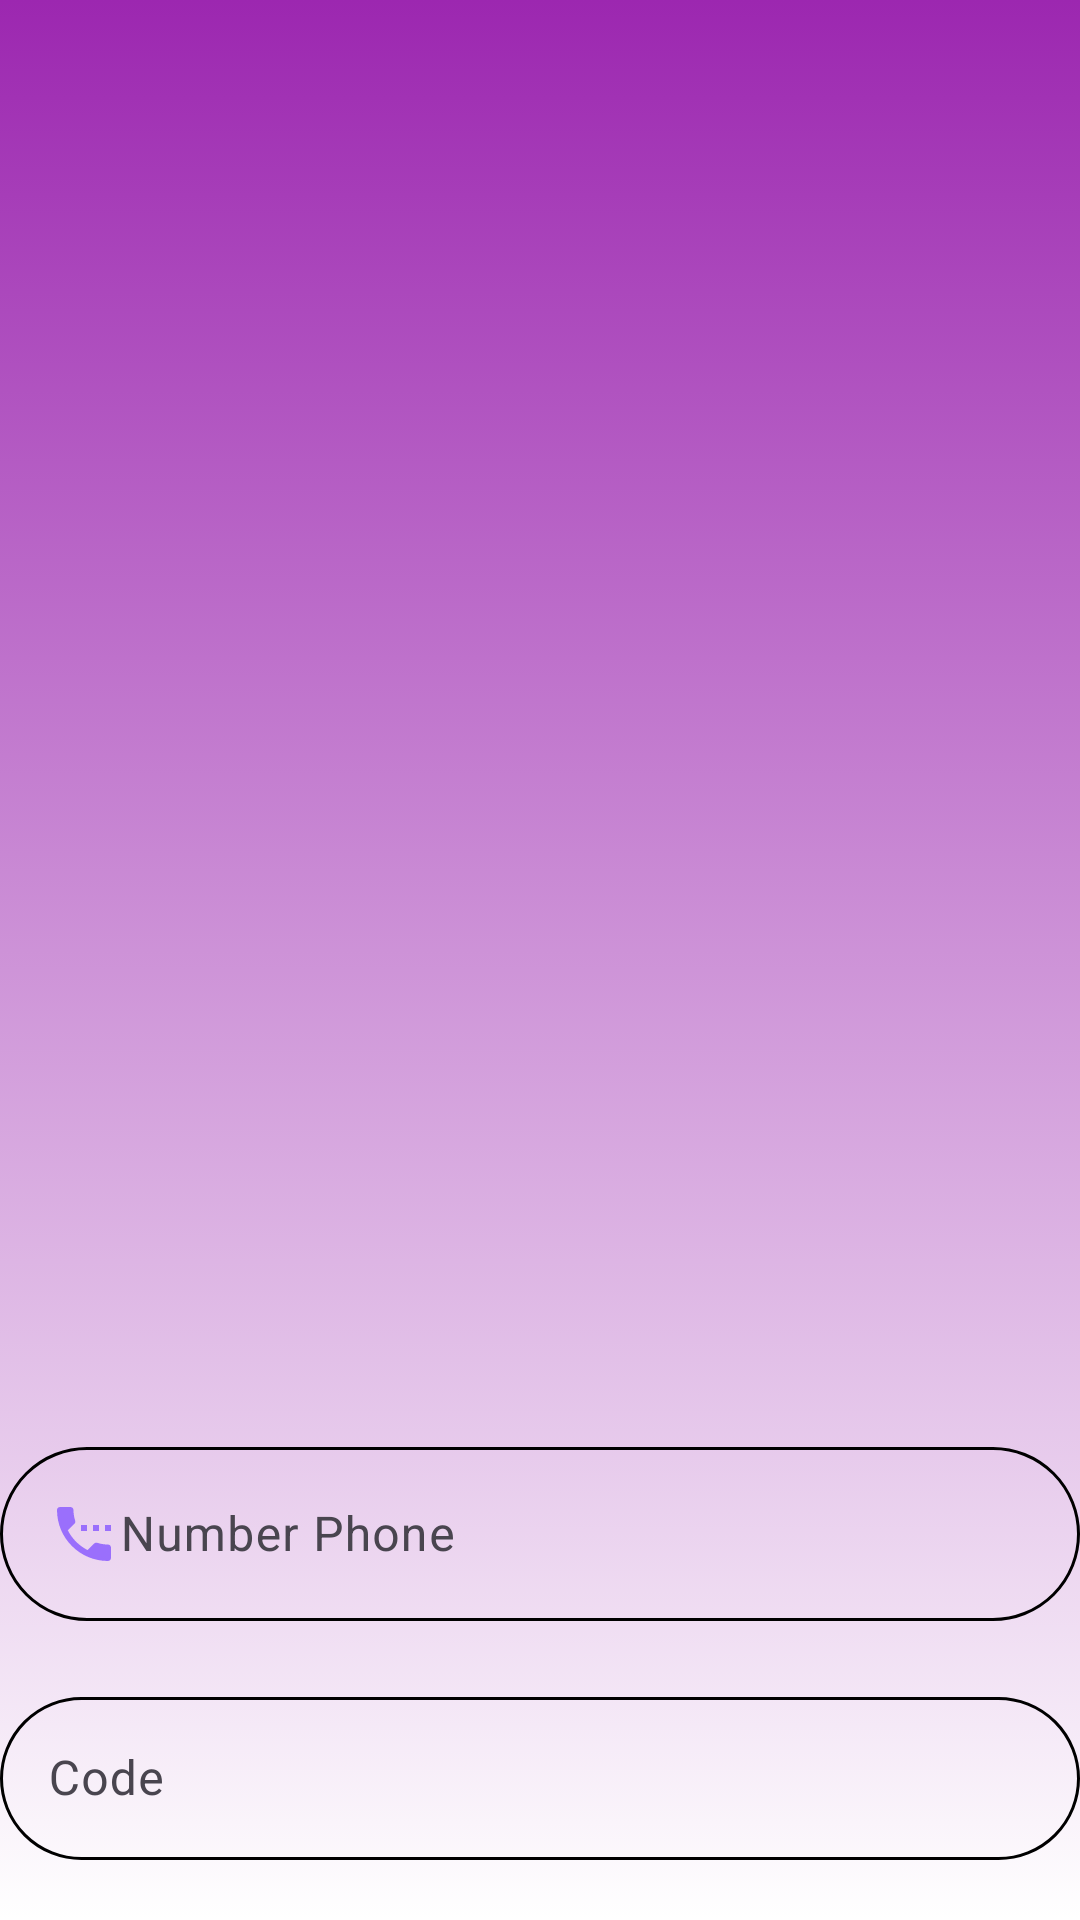

Here is an Android app screen rendered from its layout file. Give the layout XML and the strings, colors and styles it references.
<!-- AndroidManifest.xml: application theme Theme.Dyslire -->
<!-- res/layout/activity_verify_otp.xml -->
<?xml version="1.0" encoding="utf-8"?>
<androidx.constraintlayout.widget.ConstraintLayout xmlns:android="http://schemas.android.com/apk/res/android"
    xmlns:tools="http://schemas.android.com/tools"
    android:layout_width="match_parent"
    android:background="@drawable/gradient_color"
    android:layout_height="match_parent">

    <LinearLayout
        android:layout_width="match_parent"
        android:layout_height="wrap_content"
        android:layout_centerInParent="true"
        android:orientation="vertical"
        tools:ignore="MissingConstraints">

        <ImageView
            android:layout_width="match_parent"
            android:layout_height="477dp"
            android:layout_gravity="center"
            android:background="@drawable/verif"></ImageView>

        <com.google.android.material.textfield.TextInputLayout
            android:layout_width="match_parent"
            android:layout_height="wrap_content"
            android:paddingBottom="20dp">

            <com.google.android.material.textfield.TextInputEditText
                android:id="@+id/tiEmail"
                android:layout_width="match_parent"
                android:layout_height="wrap_content"
                android:background="@drawable/custom_textfield"
                android:drawableStart="@drawable/phone"
                android:hint="Number Phone"
                android:inputType="text"
                android:textColor="@android:color/black" />

        </com.google.android.material.textfield.TextInputLayout>

        <com.google.android.material.textfield.TextInputLayout
            android:layout_width="match_parent"
            android:layout_height="wrap_content"
            android:paddingBottom="20dp">

            <com.google.android.material.textfield.TextInputEditText
                android:id="@+id/Code"
                android:layout_width="match_parent"
                android:layout_height="wrap_content"
                android:background="@drawable/custom_textfield"
                android:drawableStart="@drawable/code"
                android:hint="Code"
                android:inputType="text"
                android:textColor="@android:color/black" />

        </com.google.android.material.textfield.TextInputLayout>

        <Button
            android:id="@+id/btnResetPassword"
            android:layout_width="match_parent"
            android:layout_height="60dp"
            android:backgroundTint="@color/colorPrimary"
            android:text="Submit"
            android:textColor="@color/white"
            android:textSize="20sp" />
    </LinearLayout>

</androidx.constraintlayout.widget.ConstraintLayout>
<!-- resources referenced by this layout -->
<resources>
  <color name="colorPrimary">#6C2378</color>
  <color name="white">#FFFFFFFF</color>
  <!-- drawable custom_textfield (drawable) -->
  <?xml version="1.0" encoding="utf-8"?>
  <shape xmlns:android="http://schemas.android.com/apk/res/android"
      android:shape="rectangle">
      <solid android:color="@color/transparent" />
      <corners android:radius="50dp" />
      <stroke
          android:color="#000000"
      android:width="1dp" />
  </shape>
  <!-- drawable gradient_color (drawable) -->
  <?xml version="1.0" encoding="utf-8"?>
  <selector xmlns:android="http://schemas.android.com/apk/res/android">
      <item>
          <shape>
              <gradient
                  android:angle="90"
                  android:startColor="@color/white"
                  android:endColor="@color/Secondary"
                  android:type="linear" />
          </shape>
      </item>
  </selector>
  <!-- drawable phone (drawable) -->
  <vector android:height="24dp" android:tint="#9A6FFC"
      android:viewportHeight="24" android:viewportWidth="24"
      android:width="24dp" xmlns:android="http://schemas.android.com/apk/res/android">
      <path android:fillColor="@android:color/white" android:pathData="M13,9h-2v2h2L13,9zM17,9h-2v2h2L17,9zM20,15.5c-1.25,0 -2.45,-0.2 -3.57,-0.57 -0.35,-0.11 -0.74,-0.03 -1.02,0.24l-2.2,2.2c-2.83,-1.44 -5.15,-3.75 -6.59,-6.58l2.2,-2.21c0.28,-0.27 0.36,-0.66 0.25,-1.01C8.7,6.45 8.5,5.25 8.5,4c0,-0.55 -0.45,-1 -1,-1L4,3c-0.55,0 -1,0.45 -1,1 0,9.39 7.61,17 17,17 0.55,0 1,-0.45 1,-1v-3.5c0,-0.55 -0.45,-1 -1,-1zM19,9v2h2L21,9h-2z"/>
  </vector>
  <style name="Theme.Dyslire" parent="Theme.Material3.DayNight.NoActionBar">
              
              <item name="colorPrimary">@color/purple_500</item>
              <item name="colorPrimaryVariant">@color/purple_700</item>
              <item name="colorOnPrimary">@color/white</item>
              <item name="customButtonColorRed">@color/red</item>
              
              <item name="colorSecondary">@color/teal_200</item>
              <item name="colorSecondaryVariant">@color/teal_700</item>
              <item name="colorOnSecondary">@color/black</item>
              
              <item name="android:statusBarColor" tools:targetApi="l">?attr/colorPrimaryVariant</item>
              
          </style>
  <color name="transparent">#00FFFFFF</color>
  <color name="Secondary">#9C27B0</color>
  <color name="purple_500">#2196F3</color>
  <color name="purple_700">#1976D2</color>
  <color name="red">#FF0000</color>
  <color name="teal_200">#FF03DAC5</color>
  <color name="teal_700">#FF018786</color>
  <color name="black">#FF000000</color>
</resources>
